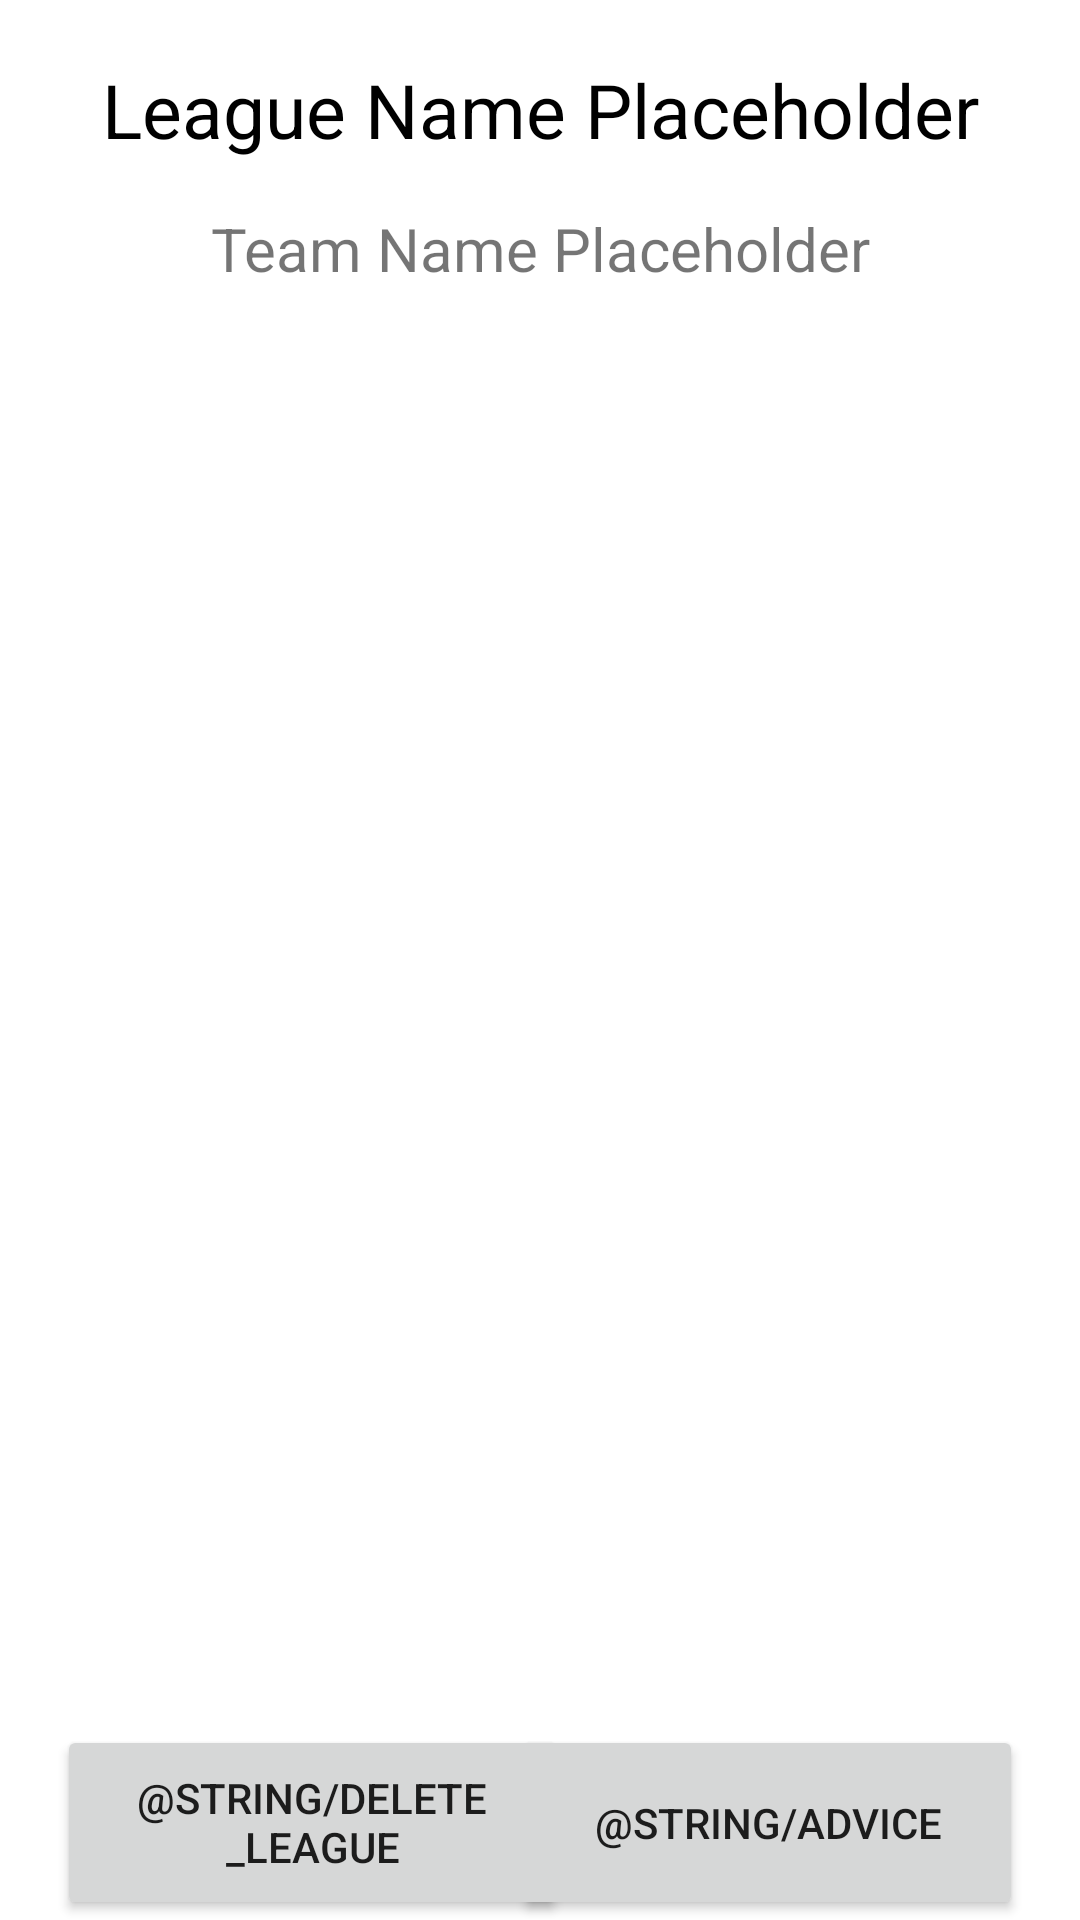

Reconstruct the res/layout file that produces this screen, plus the resources it refers to.
<!-- AndroidManifest.xml: application theme Theme.FantasyFootball -->
<!-- res/layout/activity_league.xml -->
<?xml version="1.0" encoding="utf-8"?>
<androidx.constraintlayout.widget.ConstraintLayout
    xmlns:android="http://schemas.android.com/apk/res/android"
    xmlns:app="http://schemas.android.com/apk/res-auto"
    xmlns:tools="http://schemas.android.com/tools"
    android:layout_width="match_parent"
    android:layout_height="match_parent"
    android:orientation="vertical"
    tools:context=".LeagueActivity">

    <TextView
        android:id="@+id/leagueName"
        android:layout_width="match_parent"
        android:layout_height="wrap_content"
        android:gravity="center"
        android:padding="5dp"
        android:textSize="25sp"
        app:layout_constraintBottom_toBottomOf="parent"
        app:layout_constraintEnd_toEndOf="parent"
        app:layout_constraintHorizontal_bias="0.494"
        app:layout_constraintStart_toStartOf="parent"
        app:layout_constraintTop_toTopOf="parent"
        app:layout_constraintVertical_bias="0"
        android:text="@string/league_name_placeholder"
        android:lines="2"
        android:textColor="@color/black">
    </TextView>

    <TextView
        android:id="@+id/teamName"
        android:layout_width="match_parent"
        android:layout_height="wrap_content"
        android:gravity="center"
        android:padding="10dp"
        android:textSize="20sp"
        app:layout_constraintBottom_toBottomOf="parent"
        app:layout_constraintEnd_toEndOf="parent"
        app:layout_constraintHorizontal_bias="0.494"
        app:layout_constraintStart_toStartOf="parent"
        app:layout_constraintTop_toTopOf="parent"
        app:layout_constraintVertical_bias="0.1"
        android:text="@string/team_name_placeholder"
        android:lines="1">
    </TextView>

    <androidx.recyclerview.widget.RecyclerView
        android:id="@+id/recyclerView"
        android:layout_width="0dp"
        android:layout_height="475dp"
        app:layout_constraintBottom_toBottomOf="parent"
        app:layout_constraintEnd_toEndOf="parent"
        app:layout_constraintHorizontal_bias="0.494"
        app:layout_constraintStart_toStartOf="parent"
        app:layout_constraintTop_toTopOf="parent"
        app:layout_constraintVertical_bias="0.55" />

    <Button
        android:id="@+id/deleteLeague"
        android:layout_width="170dp"
        android:layout_height="65dp"
        android:text="@string/delete_league"
        app:layout_constraintBottom_toBottomOf="parent"
        app:layout_constraintEnd_toEndOf="parent"
        app:layout_constraintStart_toStartOf="parent"
        app:layout_constraintTop_toTopOf="parent"
        app:layout_constraintHorizontal_bias="0.1"
        app:layout_constraintVertical_bias="1" />


    <Button
        android:id="@+id/advice"
        android:layout_width="170dp"
        android:layout_height="65dp"
        android:text="@string/advice"
        app:layout_constraintBottom_toBottomOf="parent"
        app:layout_constraintEnd_toEndOf="parent"
        app:layout_constraintStart_toStartOf="parent"
        app:layout_constraintTop_toTopOf="parent"
        app:layout_constraintVertical_bias="1"
        app:layout_constraintHorizontal_bias=".9"/>
</androidx.constraintlayout.widget.ConstraintLayout>
<!-- resources referenced by this layout -->
<resources>
  <string name="league_name_placeholder">League Name Placeholder</string>
  <string name="team_name_placeholder">Team Name Placeholder</string>
  <style name="Theme.FantasyFootball" parent="Theme.MaterialComponents.DayNight.NoActionBar">
          
          <item name="colorPrimary">@color/purple_500</item>
          <item name="colorPrimaryVariant">@color/purple_700</item>
          <item name="colorOnPrimary">@color/white</item>
          
          <item name="colorSecondary">@color/teal_200</item>
          <item name="colorSecondaryVariant">@color/teal_700</item>
          <item name="colorOnSecondary">@color/black</item>
          
          <item name="android:statusBarColor" tools:targetApi="l">?attr/colorPrimaryVariant</item>
          
      </style>
  <!-- not gathered from this repository: default colours our renderer supplied (Android Studio template values) -->
  <color name="purple_500">#FF6200EE</color>
  <color name="purple_700">#FF3700B3</color>
  <color name="teal_200">#FF03DAC5</color>
  <color name="teal_700">#FF018786</color>
  <color name="black">#FF000000</color>
  <color name="white">#FFFFFFFF</color>
</resources>
